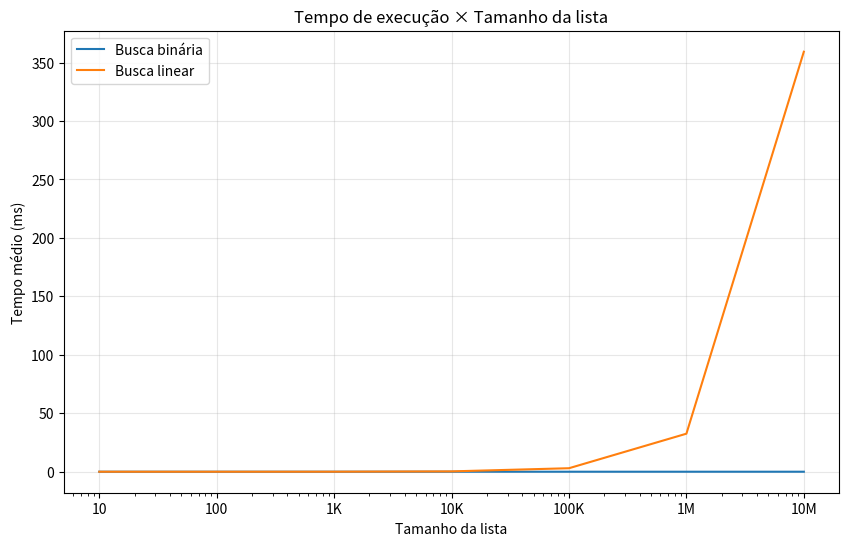
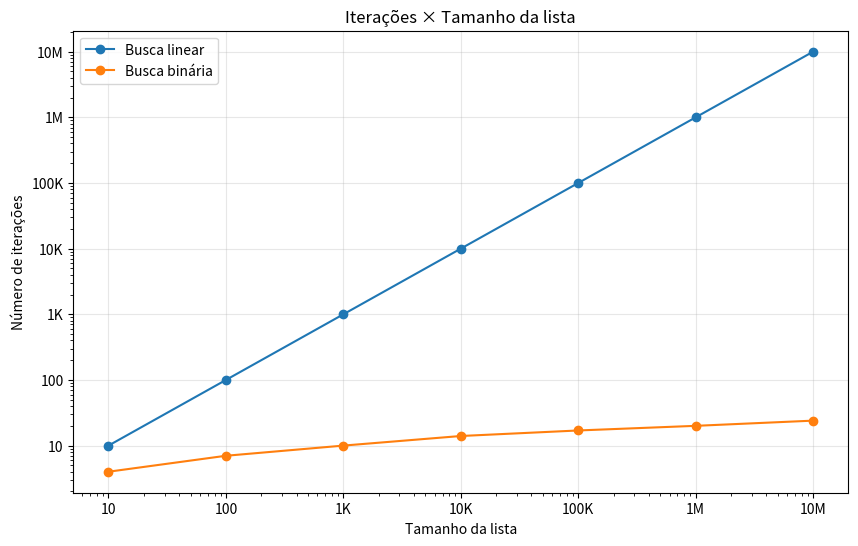

Python code for these plots, in order:

'''
Farei aqui uma breve análise do algoritmo de busca linear contra busca binária

Sempre será buscado o último item da lista, que será o pior caso para ambos os 
algoritmos, para testar com efetividade

Além disso, para cálculo de tempo, foi classe timeit da biblioteca timeit
que, recebe uma função como parametro e um numero inteiro, ela roda aquela função 
o numero de vezes que voce passou nesse inteiro e retorna o tempo total de execução.
Assim podemos calcular a média dessas execuções e chegar a um valor mais preciso, do que
apenas testar a função uma unica vez.

Digo ainda, que, para fins de teste, admitisse que os vetores já estão ordenados
e contem apenas um tipo de dados ( Números inteiros) 

A analise englobará 2 graficos e uma tabela

GRÁFICO 1 
TEMPO X TAMANHO DA LISTA (MOSTRARÁ A CURVA DE CRESCIMENTO DE TEMPO DE EXECUÇÃO COM AMBOS ALGORTIMOS)

GRÁFICO 2 
INTERAÇÕES X TAMANHO DA LISTA (MOSTRA A CURVA EM RELACIONADA A NOTAÇÃO BIG O)

** Para os gráficos 1 e 2 o eixo x terá 7 tamanhos diferentes de lista, começando
em 10 elementos e terminando em 10 milhões de elementos


Tabela de comparação por posição 
(MOSTRA EM QUE MOMENTO UM ALGORITMO PASSA A SER MELHOR QUE O OUTRO
	Para esta tabela o tamnho da lista será fixo em 10000 elementos
    O intuito aqui é visualizar em que momento um algoritmo passa a
    ter vantagem sobre outro além de mensurar essa vantagem.

Formato da tabela:
posição       linear    binária    vantagem
1             0.3 ms    0.5 ms     linear 18×
10            0.5 ms    1.5 ms     linear 11×
100           2 ms      1.75 ms     linear 2.7×
1000          20 ms     2.5 ms     binária 3.6×
'''

#=================CÓDIGO DE BUSCA LINEAR E BINÁRIA=========================
import timeit


#BENCHMARK SEARCHING CONFIGURATIONS-----------------------------------------
def get_last_value(vetor:list[int]) -> int:
    '''
    Função para pegar o útltimo valor da lista, 
    Assim testando os algoritmos no pior dos casos!
    '''
    return vetor[-1]

listt_len = [10,100,1000,10000,100000,
            1_000_000,10_000_000] #Teste com varios tamanhos de lista

listt_position =[1,10,50,100,500,1000] #Teste de busca em varias posições da lista



def get_interations(vetor:list[int],value:int) -> tuple[int,int]:
    '''
    Função para pegar o numero de interações quando busca x valor em y vetor
    para cada um dos algoritmos
    '''
    iter_binary = binary_search(vetor,value)[1]
    iter_linear = linear_search(vetor,value)[1]
    return (iter_linear,iter_binary)

#-----------------------------------------------------------


#funções de bbusca
def binary_search(vetor:list[int],value:int) -> tuple[int|str,int]:
    '''
    manual implementation of a binary search for studies
    '''
    
    down = 0
    upper = len(vetor)-1
    middle = (upper + down) // 2

    interations_count = 0
    

    while down <= upper:
        interations_count += 1
        if value == vetor[middle]:
            return (middle,interations_count)
        
        elif value > vetor[middle]:
            down = middle + 1
        elif value < vetor[middle]:
            upper = middle -1
        middle = (upper + down) // 2

    return ("Valor não existe no vetor",interations_count)

def linear_search(vetor:list[int],value:int) -> tuple[int|str,int]:
    interations_count = 0
    for n,item in enumerate(vetor,0):
        interations_count += 1
        if value == item:
            return (n,interations_count)
    return ("Valor não existe no vetor",interations_count)
    
#========================================================================

if __name__ == "__main__":
    import matplotlib.pyplot as plt
    import pandas as pd

    dict_len_x_Time_and_iter = {}
    for tamanho in listt_len:

        dict_len_x_Time_and_iter[tamanho] = {}
        listt = [i for i in range(1,tamanho+1)]
        search_value = get_last_value(listt)

        tempo_binary = timeit.timeit(
            lambda: binary_search(listt, search_value),
            number=10
        )/10
        tempo_linear = timeit.timeit(
            lambda: linear_search(listt, search_value),
            number=10
        )/10
        iter_tuple = get_interations(listt,search_value)

        dict_len_x_Time_and_iter[tamanho]['Tempo linear'] = tempo_linear * 1000
        dict_len_x_Time_and_iter[tamanho]['Tempo binário'] = tempo_binary * 1000
        dict_len_x_Time_and_iter[tamanho]['Interações binário'] = iter_tuple[1]
        dict_len_x_Time_and_iter[tamanho]['interações linear'] = iter_tuple[0]

    lista_tempo_linear = [y['Tempo linear'] for y in dict_len_x_Time_and_iter.values()]
    lista_tempo_bin = [y['Tempo binário'] for y in dict_len_x_Time_and_iter.values() ]
    lista_iter_linear = [y['interações linear'] for y in dict_len_x_Time_and_iter.values()]
    lista_iter_bin = [y['Interações binário'] for y in dict_len_x_Time_and_iter.values() ]

    listt_len = list(dict_len_x_Time_and_iter.keys())

    #Gráfico 1 ============================
    plt.figure(figsize=(10, 6))
    plt.plot(listt_len,lista_tempo_bin,label="Busca binária")
    plt.plot(listt_len,lista_tempo_linear,label="Busca linear")

    plt.title("Tempo de execução × Tamanho da lista")
    plt.xlabel("Tamanho da lista")
    plt.ylabel("Tempo médio (ms)")

    plt.legend()
    plt.grid(alpha=0.3)
    plt.xscale("log")
    plt.xticks(
    listt_len,
    ["10", "100", "1K", "10K", "100K", "1M", "10M"]
    )

    #Gráfico 2 ============================
        
    plt.figure(figsize=(10, 6))

    plt.plot(
        listt_len,
        lista_iter_linear,
        marker="o",
        label="Busca linear"
    )

    plt.plot(
        listt_len,
        lista_iter_bin,
        marker="o",
        label="Busca binária"
    )

    plt.title("Iterações × Tamanho da lista")
    plt.xlabel("Tamanho da lista")
    plt.ylabel("Número de iterações")

    plt.xscale("log")
    plt.yscale("log")

    plt.yticks(
            listt_len,
            ["10", "100", "1K", "10K", "100K", "1M", "10M"]
        )
    
    plt.xticks(
        listt_len,
        ["10", "100", "1K", "10K", "100K", "1M", "10M"]
    )

    plt.legend()
    plt.grid(alpha=0.3)

    plt.show()

    # ================= TABELA DE COMPARAÇÃO POR POSIÇÃO =================

    tamanho_tabela = 10_000
    vetor_tabela = list(range(1, tamanho_tabela + 1))

    dados_tabela = []

    for posicao in listt_position:

        valor_busca = vetor_tabela[posicao - 1]

        tempo_linear = timeit.timeit(
            lambda: linear_search(vetor_tabela, valor_busca),
            number=10_000
        ) / 10_000

        tempo_binario = timeit.timeit(
            lambda: binary_search(vetor_tabela, valor_busca),
            number=10_000
        ) / 10_000

        # converter segundos para milissegundos
        tempo_linear *= 1000
        tempo_binario *= 1000

        # descobrir qual foi mais rápido e quantas vezes
        if tempo_linear < tempo_binario:
            vantagem = f"Linear {tempo_binario / tempo_linear:.2f}×"
        else:
            vantagem = f"Binária {tempo_linear / tempo_binario:.2f}×"

        dados_tabela.append({
            "Posição": posicao,
            "Linear (ms)": tempo_linear,
            "Binária (ms)": tempo_binario,
            "Vantagem": vantagem
        })


    df = pd.DataFrame(dados_tabela)

    print(df)
